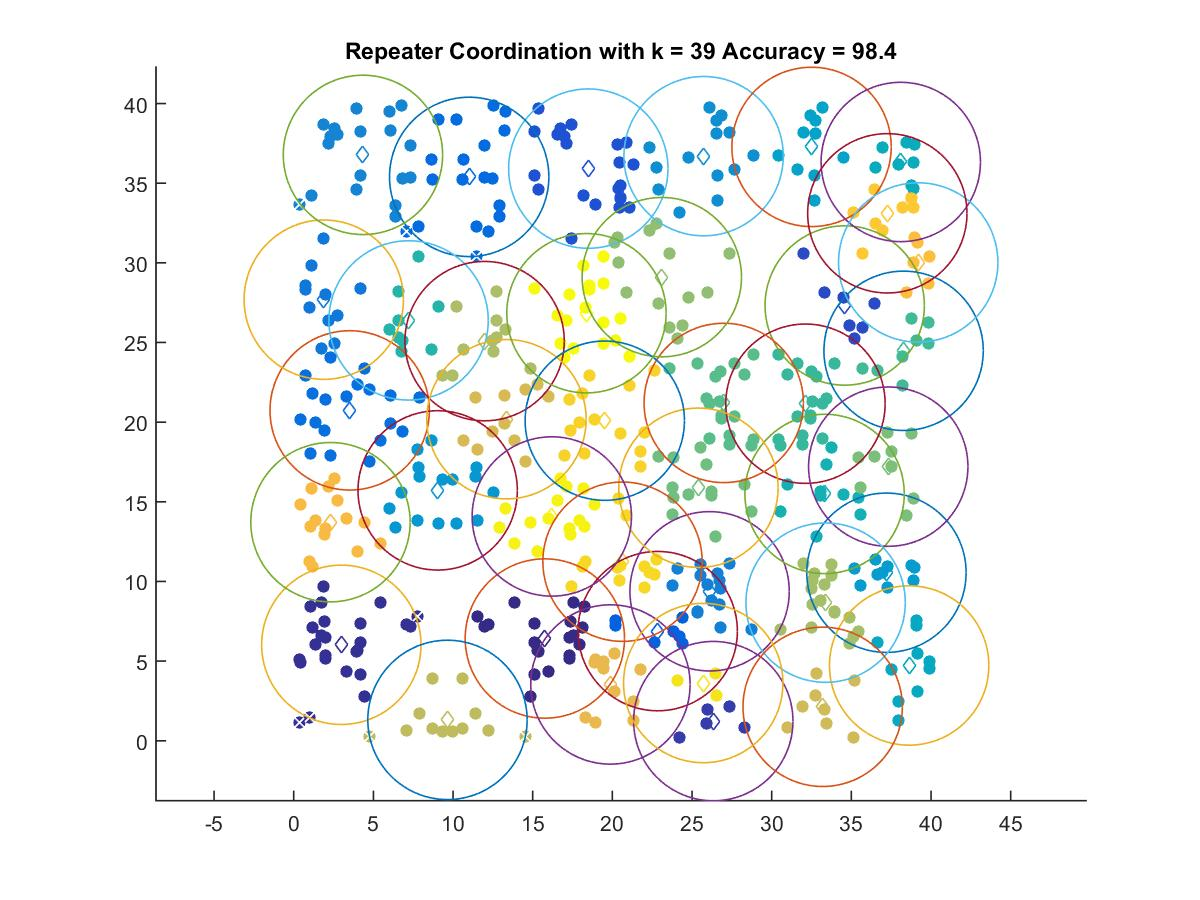

Data behind this chart, as committed beside it:
15.761, 6.4193
2.988, 6.024
26.34, 1.236
34.58, 27.32
18.49, 35.91
22.85, 6.883
11.01, 35.4
3.512, 20.74
1.886, 27.69
26.1, 9.383
4.344, 36.78
25.73, 36.7
9.035, 15.72
37.2, 10.55
32.5, 37.28
38.63, 4.726
38.1, 36.33
33.32, 15.49
7.208, 26.39
32.12, 21.16
38.28, 24.48
26.99, 21.21
25.4, 15.88
37.32, 17.21
23.1, 29.1
33.38, 8.671
11.98, 25.09
9.649, 1.311
33.2, 2.131
13.35, 20.18
19.88, 3.534
2.306, 13.72
39.2, 30.02
37.26, 33.11
19.52, 20.09
20.64, 11.24
25.7, 3.624
16.2, 14.08
18.37, 26.84
